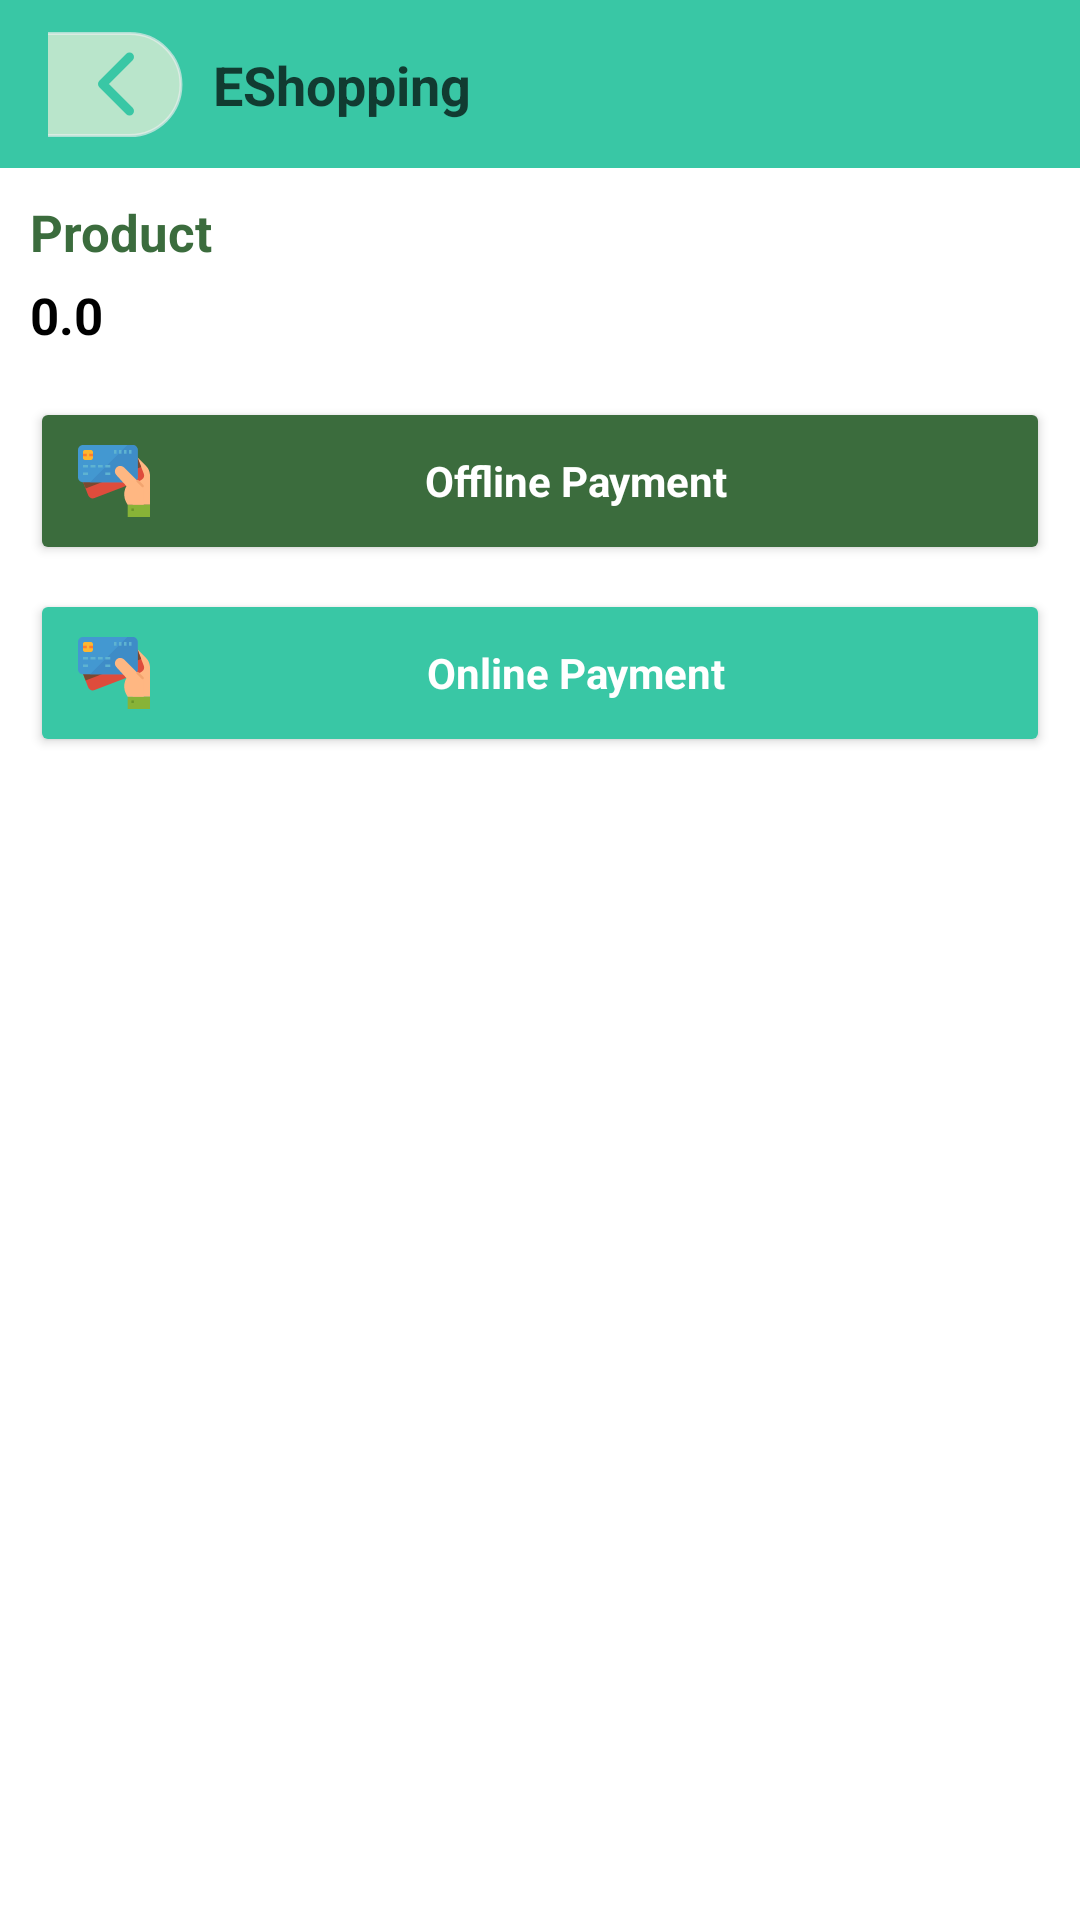

Layout XML and referenced resources for this Android screen:
<!-- AndroidManifest.xml: application theme Theme.EcommerceApp -->
<!-- res/layout/activity_payment.xml -->
<?xml version="1.0" encoding="utf-8"?>
<androidx.constraintlayout.widget.ConstraintLayout xmlns:android="http://schemas.android.com/apk/res/android"
    xmlns:app="http://schemas.android.com/apk/res-auto"
    xmlns:tools="http://schemas.android.com/tools"
    android:layout_width="match_parent"
    android:layout_height="match_parent">

    <include
        android:id="@+id/toolbar"
        layout="@layout/all_menu_toolbar"
        app:layout_constraintTop_toTopOf="parent" />

    <TextView
        android:id="@+id/productName"
        android:layout_width="match_parent"
        android:layout_height="wrap_content"
        android:layout_marginTop="10dp"
        android:layout_marginStart="10dp"
        android:layout_marginEnd="10dp"
        android:textColor="#3B6C3D"
        android:textSize="17sp"
        android:textStyle="bold"
        android:text="Product"
        app:layout_constraintEnd_toEndOf="parent"
        app:layout_constraintStart_toStartOf="parent"
        app:layout_constraintTop_toBottomOf="@id/toolbar" />

    <TextView
        android:id="@+id/amount"
        android:layout_width="match_parent"
        android:layout_height="wrap_content"
        android:layout_marginTop="5dp"
        android:textColor="@color/black"
        android:textSize="17sp"
        android:layout_marginStart="10dp"
        android:layout_marginEnd="10dp"
        android:text="0.0"
        android:textStyle="bold"
        app:layout_constraintEnd_toEndOf="parent"
        app:layout_constraintStart_toStartOf="parent"
        app:layout_constraintTop_toBottomOf="@id/productName" />

    <Button
        android:id="@+id/offlineBtn"
        android:layout_width="0dp"
        android:layout_height="wrap_content"
        android:layout_marginStart="10dp"
        android:layout_marginTop="16dp"
        android:layout_marginEnd="10dp"
        android:backgroundTint="@color/green"
        android:drawableLeft="@drawable/ic_online"
        android:padding="16dp"
        android:text="Offline Payment"
        android:textAllCaps="false"
        android:textColor="@android:color/white"
        android:textStyle="bold"
        app:layout_constraintEnd_toEndOf="parent"
        app:layout_constraintStart_toStartOf="parent"
        app:layout_constraintTop_toBottomOf="@id/amount" />

    <Button
        android:id="@+id/onlineBtn"
        android:layout_width="0dp"
        android:layout_height="wrap_content"
        android:layout_marginStart="10dp"
        android:layout_marginTop="8dp"
        android:layout_marginEnd="10dp"
        android:backgroundTint="@color/royal_blue_dark"
        android:drawableLeft="@drawable/ic_online"
        android:padding="16dp"
        android:text="Online Payment"
        android:textAllCaps="false"
        android:textColor="@android:color/white"
        android:textStyle="bold"
        app:layout_constraintEnd_toEndOf="parent"
        app:layout_constraintStart_toStartOf="parent"
        app:layout_constraintTop_toBottomOf="@id/offlineBtn" />

</androidx.constraintlayout.widget.ConstraintLayout>
<!-- res/layout/all_menu_toolbar.xml (included above) -->
<androidx.appcompat.widget.Toolbar xmlns:android="http://schemas.android.com/apk/res/android"
    xmlns:app="http://schemas.android.com/apk/res-auto"
    android:id="@+id/toolbar"
    android:layout_width="match_parent"
    android:layout_height="wrap_content"
    android:background="@color/toolbar_color">

    <androidx.constraintlayout.widget.ConstraintLayout
        android:layout_width="match_parent"
        android:layout_height="40dp">

        <ImageView
            android:id="@+id/btnBack"
            android:layout_width="wrap_content"
            android:layout_height="wrap_content"
            android:background="@drawable/back_new_bg"
            android:src="@drawable/ic_back_new"
            app:layout_constraintBottom_toBottomOf="parent"
            app:layout_constraintStart_toStartOf="parent"
            app:layout_constraintTop_toTopOf="parent" />


        <TextView
            android:id="@+id/toolbarTittle"
            android:layout_width="wrap_content"
            android:layout_height="wrap_content"
            android:layout_gravity="center_vertical"
            android:layout_marginStart="10dp"
            android:text="@string/app_name"
            android:textSize="18sp"
            android:singleLine="true"
            android:ellipsize="start"
            android:textColor="#B3000000"
            android:textStyle="bold"
            app:layout_constraintBottom_toBottomOf="parent"
            app:layout_constraintStart_toEndOf="@id/btnBack"
            app:layout_constraintTop_toTopOf="parent" />


        <ImageView
            android:id="@+id/btnSendServer"
            android:layout_width="wrap_content"
            android:layout_height="wrap_content"
            android:layout_marginStart="5dp"
            android:layout_marginEnd="15dp"
            android:background="@drawable/icon_click_ripple"
            android:src="@drawable/ic_send_round"
            android:visibility="gone"
            app:layout_constraintBottom_toBottomOf="parent"
            app:layout_constraintEnd_toEndOf="parent"
            app:layout_constraintTop_toTopOf="parent"/>

    </androidx.constraintlayout.widget.ConstraintLayout>


</androidx.appcompat.widget.Toolbar>
<!-- resources referenced by this layout -->
<resources>
  <color name="black">#FF000000</color>
  <color name="green">#3B6C3D</color>
  <color name="royal_blue_dark">#39c7a5</color>
  <color name="toolbar_color">#39c7a5</color>
  <!-- drawable back_new_bg (drawable) -->
  <vector xmlns:android="http://schemas.android.com/apk/res/android"
      android:width="45dp"
      android:height="36dp"
      android:autoMirrored="true"
      android:viewportWidth="45"
      android:viewportHeight="36">
  
      <path
          android:fillAlpha="0.65"
          android:fillColor="#FFF6E0"
          android:pathData="M-6.68,1.179H27.32C36.709,1.179 44.32,8.79 44.32,18.179C44.32,27.568 36.709,35.179 27.32,35.179H-6.68V1.179Z"
          android:strokeWidth="1"
          android:strokeAlpha="0.65"
          android:strokeColor="#EEEEEE" />
  
  </vector>
  <!-- drawable ic_back_new (drawable) -->
  <vector xmlns:android="http://schemas.android.com/apk/res/android"
      android:width="24dp"
      android:height="24dp"
      android:autoMirrored="true"
      android:viewportWidth="24"
      android:viewportHeight="24">
  
      <path
          android:fillColor="#00000000"
          android:pathData="M15,18L9,12L15,6"
          android:strokeWidth="2"
          android:strokeColor="@color/royal_blue_dark"
          android:strokeLineCap="round"
          android:strokeLineJoin="round" />
  
  </vector>
  <!-- drawable ic_online: vector/xml drawable (drawable, 3590 chars, omitted) -->
  <!-- drawable ic_send_round (drawable) -->
  <vector xmlns:android="http://schemas.android.com/apk/res/android" android:autoMirrored="true" android:height="46dp" android:viewportHeight="46" android:viewportWidth="46" android:width="46dp">
  
      <path android:fillColor="#FFF6E0" android:pathData="M12,0L34,0A12,12 0,0 1,46 12L46,34A12,12 0,0 1,34 46L12,46A12,12 0,0 1,0 34L0,12A12,12 0,0 1,12 0z"/>
  
      <path android:fillColor="#FCC446" android:fillType="evenOdd" android:pathData="M32.499,12.549L18.175,26.363L14.374,22.305C13.674,21.645 12.573,21.605 11.773,22.165C10.993,22.744 10.773,23.764 11.253,24.584L15.754,31.9C16.194,32.58 16.955,33 17.815,33C18.635,33 19.415,32.58 19.855,31.9C20.576,30.961 34.319,14.588 34.319,14.588C36.12,12.749 33.939,11.129 32.499,12.529V12.549Z"/>
  
  </vector>
  <!-- drawable icon_click_ripple (drawable) -->
  <?xml version="1.0" encoding="utf-8"?>
  <ripple xmlns:android="http://schemas.android.com/apk/res/android"
      android:color="@color/view_color" />
  <string name="app_name">EShopping</string>
  <style name="Theme.EcommerceApp" parent="Theme.MaterialComponents.Light.DarkActionBar">
          
  
          <item name="fontFamily">@font/mukta_mahee_regular</item>
          <item name="colorPrimary">@color/dark_blue</item>
          <item name="colorPrimaryVariant">@color/royal_blue_dark</item>
          <item name="colorOnPrimary">@color/white</item>
          
          <item name="colorSecondary">@color/teal_200</item>
          <item name="colorSecondaryVariant">@color/teal_700</item>
          <item name="colorOnSecondary">@color/black</item>
          
          <item name="android:statusBarColor" tools:targetApi="l">#267C67</item>
          <item name="bottomSheetStyle">@style/AppBottomSheetStyle</item>
          
      </style>
  <color name="view_color">#EBEBEB</color>
  <color name="dark_blue">#39c7a5</color>
  <color name="white">#FFFFFF</color>
  <color name="teal_200">#FF03DAC5</color>
  <color name="teal_700">#FF018786</color>
  <style name="AppBottomSheetStyle" parent="Widget.Design.BottomSheet.Modal">
          <item name="android:layout_height">match_parent</item>
      </style>
</resources>
